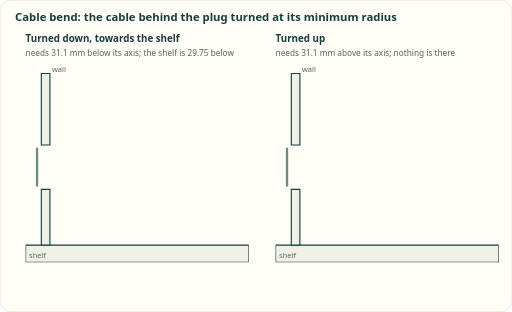
t = 0.00 s
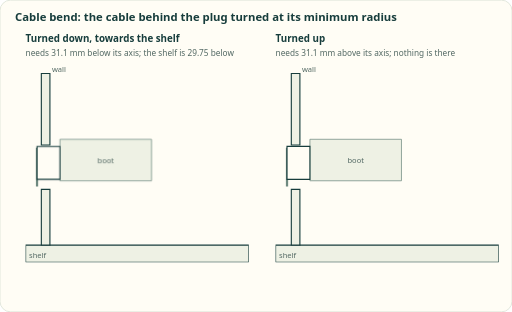
t = 1.70 s
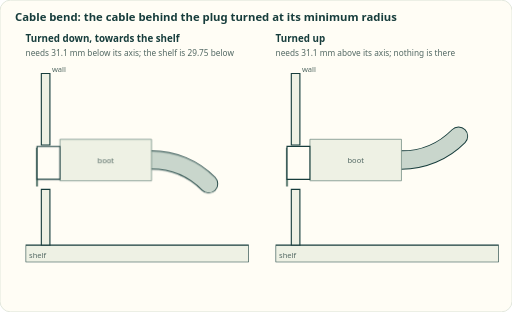
t = 3.20 s
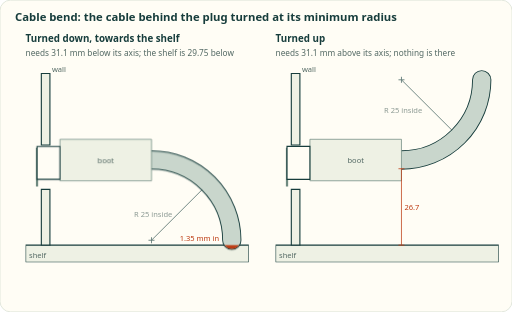
t = 5.00 s
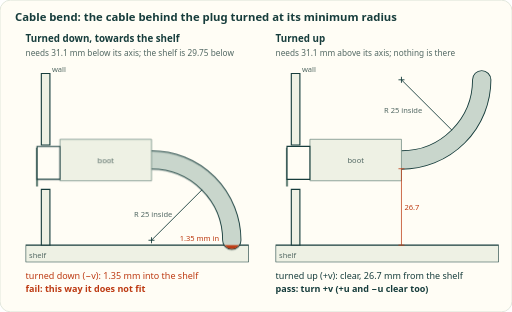
t = 6.45 s
t = 8.15 s: frame unchanged from t = 6.45 s, image omitted

The animated SVG that drew these frames (rendered in a browser with its animation timeline set to each time). Animation: 6 CSS @keyframes rules; one cycle of 10.00 s, repeats indefinitely.

<svg xmlns="http://www.w3.org/2000/svg" viewBox="0 0 680 414" width="680" height="414" role="img" aria-label="An RJ45 plug seated in its jack, and its Cat6 cable, 6.1 mm across, leaving the boot and turning at its 25 mm minimum bend radius. Turned down, it needs 31.1 mm below its axis and the shelf is 29.75 mm below, so it runs 1.35 mm into the shelf. Turned up, it clears; the nearest part is the shelf, 26.7 mm away. The check passes, turning +v." font-family="system-ui,-apple-system,Segoe UI,Roboto,sans-serif" font-size="12" fill="#173d3c">
<style>.m10,.m11{fill:#526863}.m10{font-size:10px}.m11{font-size:11px}.n{visibility:hidden}@media (max-width:400px){text:not(.n),.w{visibility:hidden}.n{visibility:visible}}@keyframes k0{0%,100%{transform:translateX(38px);opacity:0}3%{transform:translateX(38px);opacity:1}14%,90%{transform:translateX(0px);opacity:1}94%{transform:translateX(0px);opacity:0}}@keyframes k1{0%,18%,94.5%,100%{stroke-dashoffset:168.4}46%,94%{stroke-dashoffset:0}}@keyframes k2{0%,48%,93%,100%{opacity:0}51%,90%{opacity:1}}@keyframes k3{0%,46%,93%,100%{opacity:0}49%,90%{opacity:1}}@keyframes k4{0%,50%,93%,100%{opacity:0}53%,90%{opacity:1}}@keyframes k5{0%,53%,93%,100%{opacity:0}56%,90%{opacity:1}}.pl{animation:k0 10s ease-in-out infinite}.cb{animation:k1 10s linear infinite}#r0,#r1{animation:k2 10s linear infinite}#d0,#d1{animation:k3 10s linear infinite}#v00,#v10{animation:k4 10s linear infinite}#v01,#v11{animation:k5 10s linear infinite}@media (prefers-reduced-motion:reduce){*{animation:none!important}}</style>
<rect width="680" height="414" rx="14" fill="#fffdf5" stroke="#d8e0d3"/>
<text x="20" y="28" font-size="15" font-weight="700">Cable bend: the cable behind the plug turned at its minimum radius</text>
<text x="20" y="32" font-size="28" font-weight="700" class="n">Cable bend radius</text>
<clipPath id="c0"><rect x="34" y="86" width="296.4" height="262.2"/></clipPath>
<text x="34" y="56" font-size="13" font-weight="600">Turned down, towards the shelf</text>
<text x="34" y="68" font-size="24" font-weight="700" class="n">Turned down</text>
<text x="34" y="74" class="m11">needs 31.1 mm below its axis; the shelf is 29.75 below</text>
<clipPath id="s0"><path d="M34 348.2 330.4 348.2 330.4 325.4 34 325.4Z"/></clipPath>
<g clip-path="url(#c0)">
<path d="M34 348.2 330.4 348.2 330.4 325.4 34 325.4Z" fill="#eef1e4" stroke="#173d3c" stroke-width="1.5"/>
<text x="38.6" y="342.9" class="m10">shelf</text>
<path d="M54.9 325.4 66.3 325.4 66.3 251.3 54.9 251.3Z" fill="#eef1e4" stroke="#173d3c" stroke-width="1.5"/>
<path d="M54.9 192.4 66.3 192.4 66.3 97.4 54.9 97.4Z" fill="#eef1e4" stroke="#173d3c" stroke-width="1.5"/>
<text x="69" y="95.9" class="m10">wall</text>
<path d="M49.2 247.5V196.2" stroke="#6f8a80" stroke-width="3"/>
<g class="pl">
<path d="M201.2 212.3A106.6 106.6 0 0 1 307.8 318.9" stroke="#173d3c" stroke-width="25.6" fill="none" stroke-linecap="round" stroke-dasharray="168.4 168.4" class="cb"/>
<path d="M201.2 212.3A106.6 106.6 0 0 1 307.8 318.9" stroke="#c9d6cc" stroke-width="23.2" fill="none" stroke-linecap="round" stroke-dasharray="168.4 168.4" class="cb"/>
<path d="M201.2 212.3A106.6 106.6 0 0 1 307.8 318.9" stroke="#bd3a12" stroke-width="23.2" fill="none" stroke-linecap="round" stroke-dasharray="168.4 168.4" class="cb" clip-path="url(#s0)"/>
<path d="M79.6 239.9 201.2 239.9 201.2 184.8 79.6 184.8Z" fill="#eef1e4" stroke="#6f8a80"/>
<text x="140.4" y="216.9" class="m10" text-anchor="middle">boot</text>
<path d="M49.2 238 79.6 238 79.6 194.3 49.2 194.3Z" fill="#fffdf5" stroke="#173d3c" stroke-width="1.5"/>
</g>
<g id="r0"><path d="M197.2 318.9h8M201.2 314.9v8M201.2 318.9L268.4 251.8" stroke="#173d3c" stroke-width="1.2"/><text x="228.8" y="287.4" class="m10" text-anchor="end">R 25 inside</text></g>
<g id="d0"><text x="291.1" y="320.1" font-size="10" fill="#bd3a12" text-anchor="end">1.35 mm in</text></g>
</g>
<g id="v00"><text x="34" y="370.2" fill="#bd3a12">turned down (−v): 1.35 mm into the shelf</text><text x="34" y="378.2" font-size="24" fill="#bd3a12" class="n">1.35 mm into shelf</text></g>
<g id="v01"><text x="34" y="388.2" fill="#bd3a12" font-weight="600">fail: this way it does not fit</text><text x="34" y="408.2" font-size="26" fill="#bd3a12" font-weight="700" class="n">fail</text></g>
<clipPath id="c1"><rect x="366" y="86" width="296.4" height="262.2"/></clipPath>
<text x="366" y="56" font-size="13" font-weight="600">Turned up</text>
<text x="366" y="68" font-size="24" font-weight="700" class="n">Turned up</text>
<text x="366" y="74" class="m11">needs 31.1 mm above its axis; nothing is there</text>
<g clip-path="url(#c1)">
<path d="M366 348.2 662.4 348.2 662.4 325.4 366 325.4Z" fill="#eef1e4" stroke="#173d3c" stroke-width="1.5"/>
<text x="370.6" y="342.9" class="m10">shelf</text>
<path d="M386.9 325.4 398.3 325.4 398.3 251.3 386.9 251.3Z" fill="#eef1e4" stroke="#173d3c" stroke-width="1.5"/>
<path d="M386.9 192.4 398.3 192.4 398.3 97.4 386.9 97.4Z" fill="#eef1e4" stroke="#173d3c" stroke-width="1.5"/>
<text x="401" y="95.9" class="m10">wall</text>
<path d="M381.2 247.5V196.2" stroke="#6f8a80" stroke-width="3"/>
<g class="pl">
<path d="M533.2 212.3A106.6 106.6 0 0 0 639.8 105.8" stroke="#173d3c" stroke-width="25.6" fill="none" stroke-linecap="round" stroke-dasharray="168.4 168.4" class="cb"/>
<path d="M533.2 212.3A106.6 106.6 0 0 0 639.8 105.8" stroke="#c9d6cc" stroke-width="23.2" fill="none" stroke-linecap="round" stroke-dasharray="168.4 168.4" class="cb"/>
<path d="M411.6 239.9 533.2 239.9 533.2 184.8 411.6 184.8Z" fill="#eef1e4" stroke="#6f8a80"/>
<text x="472.4" y="216.9" class="m10" text-anchor="middle">boot</text>
<path d="M381.2 238 411.6 238 411.6 194.3 381.2 194.3Z" fill="#fffdf5" stroke="#173d3c" stroke-width="1.5"/>
</g>
<g id="r1"><path d="M529.2 105.8h8M533.2 101.8v8M533.2 105.8L600.4 172.9" stroke="#173d3c" stroke-width="1.2"/><text x="560.8" y="149.3" class="m10" text-anchor="end">R 25 inside</text></g>
<g id="d1"><path d="M533.2 223.9V325.4M529.2 223.9h8M529.2 325.4h8" stroke="#bd3a12"/><text x="537.2" y="278.7" font-size="10" fill="#bd3a12">26.7</text></g>
</g>
<g id="v10"><text x="366" y="370.2">turned up (+v): clear, 26.7 mm from the shelf</text><text x="366" y="378.2" font-size="24" class="n">clear</text></g>
<g id="v11"><text x="366" y="388.2" font-weight="600">pass: turn +v (+u and −u clear too)</text><text x="366" y="408.2" font-size="26" font-weight="700" class="n">pass</text></g>
</svg>
